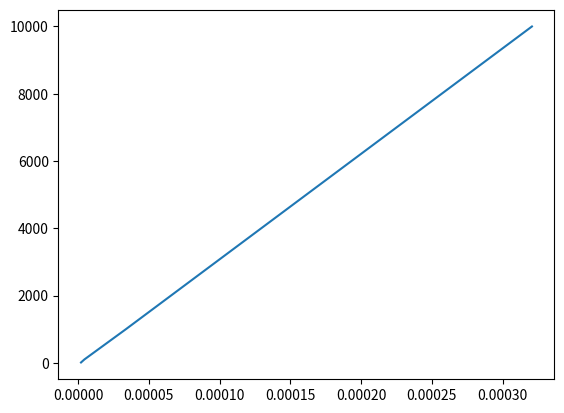

Generate this figure with matplotlib:
import random
from time import time
import matplotlib.pyplot as plt

def linear_search(a):
    for i in range(1,len(a)):
        if (a[i] == a[-1]):
          return i
          break



def main():
	time_req,x_cord= [],[]
	b=1
	for i in range(1,5):
		b =b * 10
		a = random.sample(range(b),b)
		start = time()
		linear_search(a)
		end = time()
		elapsed = end - start
		time_req.append(elapsed)
		x_cord.append(b)

	plt.plot(time_req,x_cord)
	plt.show()
main()